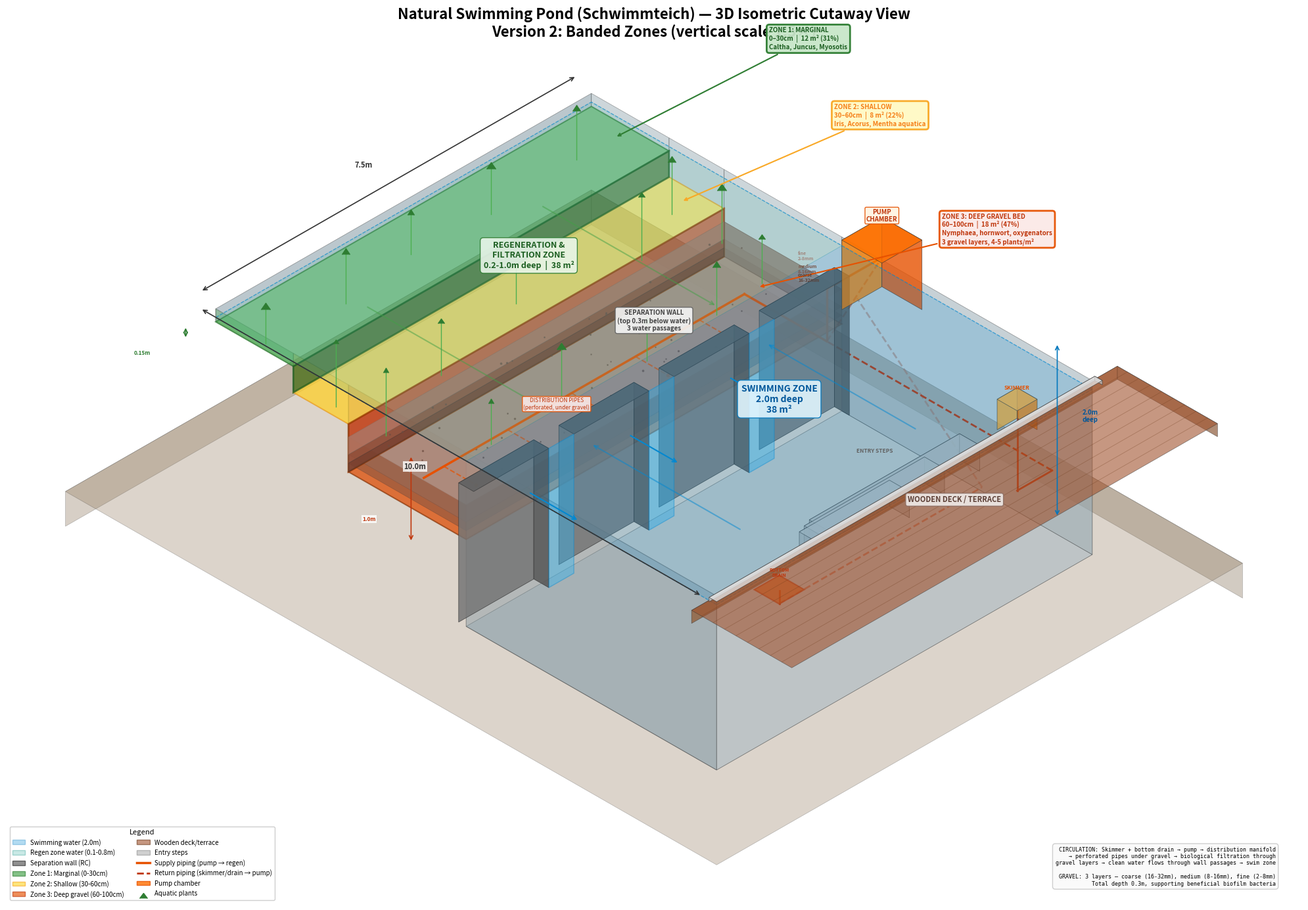

Source code (Python):
"""
3D Isometric cutaway view of the Schwimmteich (natural swimming pond).
Based on the design in schwimmteich_plan_v3.

Shows:
- Swimming zone (2.0m deep) and regeneration zone (0.1-0.8m deep)
- Separation wall with water passages
- Gravel substrate layers in regeneration area
- Pump, piping, skimmer, and bottom drain under the gravel
- Entry steps from terrace
- Planting in regeneration zone
- Water level and flow direction
"""

import numpy as np
import matplotlib
matplotlib.use('Agg')
import matplotlib.pyplot as plt
from mpl_toolkits.mplot3d import Axes3D
from mpl_toolkits.mplot3d.art3d import Poly3DCollection
import matplotlib.patches as mpatches

# =============================================================
# POND DIMENSIONS (from schwimmteich_plan_v3)
# Using local coordinate system: x = width (v-axis), y = depth (u-axis), z = elevation
# =============================================================

# Overall pond: 10m x 7.5m
POND_W = 7.5   # width (x-axis)
POND_L = 10.0  # length/depth direction (y-axis)

# Zones
SWIM_L = 5.0   # swimming zone length
REGEN_L = 5.0  # regeneration zone length
WALL_Y = 5.0   # separation wall position

# Elevations (relative, terrace = 0)
TERRACE_Z = 0.0
WATER_Z = -0.10      # water level 0.1m below terrace
SWIM_FLOOR_Z = -2.00  # swimming zone floor
WALL_TOP_Z = -0.40    # wall top (submerged 0.3m)
WALL_BASE_Z = -2.00   # wall base
REGEN_FLOOR_Z = -1.00  # deepest part of regen zone (gravel bed floor)
GRAVEL_TOP_Z = -0.60   # top of gravel substrate
GRAVEL_BOT_Z = -1.00   # bottom of gravel substrate (0.6-1.0m range)
SHELF_Z = -0.40        # marginal shelf depth (avg of 0.2-0.6m)
PIPE_Z = -1.10         # pipe level (under gravel)

# Wall thickness
WALL_T = 0.30

# Step dimensions
STEP_W = 3.0
STEP_D = 0.4
STEP_DEPTHS = [-0.30, -0.60, -0.90]

# =============================================================
# ISOMETRIC PROJECTION HELPERS
# =============================================================

# Vertical exaggeration factor — makes shallow depth differences visible
Z_SCALE = 1.5

def iso_project(x, y, z, angle=35, rotation=45):
    """Project 3D coords to 2D isometric view with vertical exaggeration."""
    rot = np.radians(rotation)
    ang = np.radians(angle)
    z_scaled = z * Z_SCALE

    x2d = x * np.cos(rot) - y * np.sin(rot)
    y2d = (x * np.sin(rot) + y * np.cos(rot)) * np.sin(ang) + z_scaled * np.cos(ang)
    return x2d, y2d

def draw_face(ax, vertices, color, alpha=0.7, edgecolor='#333', lw=0.5, zorder=2):
    """Draw a filled polygon from 3D vertices projected to isometric."""
    pts_2d = [iso_project(*v) for v in vertices]
    xs = [p[0] for p in pts_2d]
    ys = [p[1] for p in pts_2d]
    ax.fill(xs, ys, color=color, alpha=alpha, edgecolor=edgecolor, linewidth=lw, zorder=zorder)

def draw_box(ax, x0, y0, z0, dx, dy, dz, top_color, side_color, front_color,
             alpha=0.7, lw=0.5, draw_top=True, draw_front=True, draw_right=True, zorder=2):
    """Draw a 3D box with visible faces (top, front-right, right-side)."""
    # Top face
    if draw_top:
        top = [(x0, y0, z0+dz), (x0+dx, y0, z0+dz),
               (x0+dx, y0+dy, z0+dz), (x0, y0+dy, z0+dz)]
        draw_face(ax, top, top_color, alpha, zorder=zorder+1)

    # Front face (y = y0+dy)
    if draw_front:
        front = [(x0, y0+dy, z0), (x0+dx, y0+dy, z0),
                 (x0+dx, y0+dy, z0+dz), (x0, y0+dy, z0+dz)]
        draw_face(ax, front, front_color, alpha, zorder=zorder)

    # Right face (x = x0+dx)
    if draw_right:
        right = [(x0+dx, y0, z0), (x0+dx, y0+dy, z0),
                 (x0+dx, y0+dy, z0+dz), (x0+dx, y0, z0+dz)]
        draw_face(ax, right, side_color, alpha, zorder=zorder)

def draw_line_3d(ax, p1, p2, color='#333', lw=1.0, ls='-', zorder=5, alpha=1.0):
    """Draw a line between two 3D points."""
    x1, y1 = iso_project(*p1)
    x2, y2 = iso_project(*p2)
    ax.plot([x1, x2], [y1, y2], color=color, linewidth=lw, linestyle=ls, zorder=zorder, alpha=alpha)


# =============================================================
# MAIN FIGURE
# =============================================================

fig, ax = plt.subplots(1, 1, figsize=(20, 14))
ax.set_aspect('equal')
ax.axis('off')

# ---- CUTAWAY: We'll draw the pond as if the front-left corner is cut away
# to reveal the interior structure.

# =============================================================
# 1. GROUND / TERRAIN (partial, around the pond)
# =============================================================
# Back-left ground slab
ground_margin = 1.5
draw_box(ax, -ground_margin, -ground_margin, -2.5,
         POND_W + 2*ground_margin, POND_L + 2*ground_margin, 0.4,
         '#8B7355', '#6B5335', '#7B6345', alpha=0.3, zorder=0,
         draw_front=True, draw_right=True)

# =============================================================
# 2. POND SHELL (concrete walls and floor)
# =============================================================
SHELL_T = 0.15  # shell wall thickness

# -- Swimming zone floor --
draw_face(ax,
    [(0, 0, SWIM_FLOOR_Z), (POND_W, 0, SWIM_FLOOR_Z),
     (POND_W, WALL_Y, SWIM_FLOOR_Z), (0, WALL_Y, SWIM_FLOOR_Z)],
    '#B0BEC5', alpha=0.5, zorder=1)

# -- Regeneration zone: THREE-ZONE BANDED LAYOUT (V2) --
# Zones as parallel bands across full width, stepping DOWN from wall:
#   Zone 3 (deepest):    next to wall — gravel bed, 60-100cm
#   Zone 2 (mid):        middle band — shallow, 30-60cm
#   Zone 1 (shallowest): far end — marginal, 0-30cm

Z1_Z = -0.15   # marginal zone floor
Z2_Z = -0.45   # shallow zone floor
# GRAVEL_BOT_Z = -1.00 already defined

z1_color = '#43A047'   # strong green — marginal
z2_color = '#FDD835'   # bright yellow — shallow
z3_color = '#E65100'   # deep orange — deep gravel

# Band lengths (y-direction), maintaining area proportions
Z3_LEN = 2.35   # 47% of regen
Z2_LEN = 1.10   # 22% of regen
Z1_LEN = 1.55   # 31% of regen

# Band y-boundaries (Zone 3 nearest wall, Zone 1 at far end)
z3_y0 = WALL_Y
z3_y1 = WALL_Y + Z3_LEN
z2_y0 = z3_y1
z2_y1 = z2_y0 + Z2_LEN
z1_y0 = z2_y1
z1_y1 = POND_L

# Aliases for compatibility with ring-based code
gb_y0 = z3_y0
gb_y1 = z3_y1
gb_x0 = 0.0
gb_x1 = POND_W

# --- Zone 3: Deep gravel bed (nearest wall, deepest) ---
draw_face(ax,
    [(0, z3_y0, GRAVEL_BOT_Z), (POND_W, z3_y0, GRAVEL_BOT_Z),
     (POND_W, z3_y1, GRAVEL_BOT_Z), (0, z3_y1, GRAVEL_BOT_Z)],
    z3_color, alpha=0.55, edgecolor='#8D3200', lw=1.5, zorder=5)

# Step-up Z3→Z2 (full-width edge)
draw_face(ax,
    [(0, z3_y1, GRAVEL_BOT_Z), (POND_W, z3_y1, GRAVEL_BOT_Z),
     (POND_W, z3_y1, Z2_Z), (0, z3_y1, Z2_Z)],
    '#BF360C', alpha=0.7, edgecolor='#8D3200', lw=2.0, zorder=5.5)

# --- Zone 2: Shallow (middle band) ---
draw_face(ax,
    [(0, z2_y0, Z2_Z), (POND_W, z2_y0, Z2_Z),
     (POND_W, z2_y1, Z2_Z), (0, z2_y1, Z2_Z)],
    z2_color, alpha=0.65, edgecolor='#F9A825', lw=1.5, zorder=4.5)

# Step-up Z2→Z1 (full-width edge)
draw_face(ax,
    [(0, z2_y1, Z2_Z), (POND_W, z2_y1, Z2_Z),
     (POND_W, z2_y1, Z1_Z), (0, z2_y1, Z1_Z)],
    '#33691E', alpha=0.7, edgecolor='#1B5E20', lw=2.0, zorder=4.5)

# --- Zone 1: Marginal (far end, shallowest) ---
draw_face(ax,
    [(0, z1_y0, Z1_Z), (POND_W, z1_y0, Z1_Z),
     (POND_W, z1_y1, Z1_Z), (0, z1_y1, Z1_Z)],
    z1_color, alpha=0.65, edgecolor='#2E7D32', lw=1.5, zorder=4)

# Gravel fill boundaries
s2_inner_x0 = 0.0
s2_inner_x1 = POND_W
s2_inner_y0 = z3_y0
s2_inner_y1 = z3_y1

# -- Pond walls (outer shell) --
# Right wall — swim zone
draw_face(ax,
    [(POND_W, 0, SWIM_FLOOR_Z), (POND_W, WALL_Y, SWIM_FLOOR_Z),
     (POND_W, WALL_Y, TERRACE_Z), (POND_W, 0, TERRACE_Z)],
    '#90A4AE', alpha=0.5, zorder=3)
# Right wall — regen zone (stepped profile)
draw_face(ax,
    [(POND_W, z3_y0, GRAVEL_BOT_Z), (POND_W, z3_y1, GRAVEL_BOT_Z),
     (POND_W, z3_y1, TERRACE_Z), (POND_W, z3_y0, TERRACE_Z)],
    '#90A4AE', alpha=0.45, zorder=3)
draw_face(ax,
    [(POND_W, z2_y0, Z2_Z), (POND_W, z2_y1, Z2_Z),
     (POND_W, z2_y1, TERRACE_Z), (POND_W, z2_y0, TERRACE_Z)],
    '#90A4AE', alpha=0.45, zorder=3)
draw_face(ax,
    [(POND_W, z1_y0, Z1_Z), (POND_W, z1_y1, Z1_Z),
     (POND_W, z1_y1, TERRACE_Z), (POND_W, z1_y0, TERRACE_Z)],
    '#90A4AE', alpha=0.45, zorder=3)

# Front wall (y = POND_L) — Z1 depth
draw_face(ax,
    [(0, POND_L, Z1_Z), (POND_W, POND_L, Z1_Z),
     (POND_W, POND_L, TERRACE_Z), (0, POND_L, TERRACE_Z)],
    '#78909C', alpha=0.5, zorder=3)

# Left wall — CROSS-SECTION with banded steps
draw_face(ax,
    [(0, 0, SWIM_FLOOR_Z), (0, WALL_Y, SWIM_FLOOR_Z),
     (0, WALL_Y, TERRACE_Z), (0, 0, TERRACE_Z)],
    '#78909C', alpha=0.4, lw=0.8, zorder=3)
# Z3 band
draw_face(ax,
    [(0, z3_y0, GRAVEL_BOT_Z), (0, z3_y1, GRAVEL_BOT_Z),
     (0, z3_y1, TERRACE_Z), (0, z3_y0, TERRACE_Z)],
    '#BF360C', alpha=0.4, lw=0.8, zorder=3)
# Z2 band
draw_face(ax,
    [(0, z2_y0, Z2_Z), (0, z2_y1, Z2_Z),
     (0, z2_y1, TERRACE_Z), (0, z2_y0, TERRACE_Z)],
    '#F9A825', alpha=0.4, lw=0.8, zorder=3)
# Z1 band
draw_face(ax,
    [(0, z1_y0, Z1_Z), (0, z1_y1, Z1_Z),
     (0, z1_y1, TERRACE_Z), (0, z1_y0, TERRACE_Z)],
    '#43A047', alpha=0.35, lw=0.8, zorder=3)

# Back wall
draw_face(ax,
    [(0, 0, SWIM_FLOOR_Z), (POND_W, 0, SWIM_FLOOR_Z),
     (POND_W, 0, TERRACE_Z), (0, 0, TERRACE_Z)],
    '#B0BEC5', alpha=0.3, zorder=1)

# --- Compute zone areas ---
z3_area = Z3_LEN * POND_W
z2_area = Z2_LEN * POND_W
z1_area = Z1_LEN * POND_W
regen_total = REGEN_L * POND_W

# --- DEPTH LABELS ---
z3_anchor = iso_project(POND_W - 0.5, (z3_y0+z3_y1)/2, GRAVEL_BOT_Z + 0.2)
z3_label = iso_project(POND_W + 2.5, z3_y0 + 0.5, GRAVEL_BOT_Z + 0.1)
ax.annotate(f'ZONE 3: DEEP GRAVEL BED\n60–100cm  |  {z3_area:.0f} m² ({z3_area/regen_total*100:.0f}%)\nNymphaea, hornwort, oxygenators\n3 gravel layers, 4-5 plants/m²',
            xy=z3_anchor, xytext=z3_label, fontsize=7, fontweight='bold',
            color='#BF360C', ha='left', va='center', zorder=20,
            bbox=dict(boxstyle='round,pad=0.4', facecolor='#FBE9E7', edgecolor='#E65100', alpha=0.95, linewidth=2),
            arrowprops=dict(arrowstyle='->', color='#E65100', lw=1.5))

z2_anchor = iso_project(POND_W - 0.3, (z2_y0+z2_y1)/2, Z2_Z)
z2_label = iso_project(POND_W + 2.5, z2_y0 + 0.3, Z2_Z + 0.15)
ax.annotate(f'ZONE 2: SHALLOW\n30–60cm  |  {z2_area:.0f} m² ({z2_area/regen_total*100:.0f}%)\nIris, Acorus, Mentha aquatica',
            xy=z2_anchor, xytext=z2_label, fontsize=7, fontweight='bold',
            color='#F57F17', ha='left', va='center', zorder=20,
            bbox=dict(boxstyle='round,pad=0.4', facecolor='#FFF9C4', edgecolor='#F9A825', alpha=0.95, linewidth=2),
            arrowprops=dict(arrowstyle='->', color='#F9A825', lw=1.5))

z1_anchor = iso_project(POND_W - 0.3, (z1_y0+z1_y1)/2, Z1_Z)
z1_label = iso_project(POND_W + 2.5, z1_y0 + 0.5, Z1_Z + 0.3)
ax.annotate(f'ZONE 1: MARGINAL\n0–30cm  |  {z1_area:.0f} m² ({z1_area/regen_total*100:.0f}%)\nCaltha, Juncus, Myosotis',
            xy=z1_anchor, xytext=z1_label, fontsize=7, fontweight='bold',
            color='#1B5E20', ha='left', va='center', zorder=20,
            bbox=dict(boxstyle='round,pad=0.4', facecolor='#C8E6C9', edgecolor='#2E7D32', alpha=0.95, linewidth=2),
            arrowprops=dict(arrowstyle='->', color='#2E7D32', lw=1.5))

# Vertical dims on left
dd_top = iso_project(-0.6, POND_L, TERRACE_Z)
dd_z1 = iso_project(-0.6, POND_L, Z1_Z)
ax.annotate('', xy=dd_z1, xytext=dd_top,
            arrowprops=dict(arrowstyle='<->', color='#2E7D32', lw=1.2), zorder=20)
dm1 = iso_project(-1.3, POND_L, (TERRACE_Z + Z1_Z)/2)
ax.annotate('0.15m', dm1, fontsize=6, fontweight='bold', color='#2E7D32',
            ha='right', va='center', zorder=20, bbox=dict(facecolor='white', edgecolor='none', alpha=0.8, pad=1))

dd_z3_top = iso_project(-0.6, WALL_Y + 0.5, TERRACE_Z)
dd_z3_bot = iso_project(-0.6, WALL_Y + 0.5, GRAVEL_BOT_Z)
ax.annotate('', xy=dd_z3_bot, xytext=dd_z3_top,
            arrowprops=dict(arrowstyle='<->', color='#BF360C', lw=1.2), zorder=20)
dm3 = iso_project(-1.3, WALL_Y + 0.5, (TERRACE_Z + GRAVEL_BOT_Z)/2)
ax.annotate('1.0m', dm3, fontsize=6, fontweight='bold', color='#BF360C',
            ha='right', va='center', zorder=20, bbox=dict(facecolor='white', edgecolor='none', alpha=0.8, pad=1))

# =============================================================
# 3. SEPARATION WALL with passages
# =============================================================
wall_color_top = '#616161'
wall_color_front = '#757575'
wall_color_side = '#555555'

# Wall segments (3 passages at specific positions)
# Passages at: x=1.5-2.0, x=3.5-4.0, x=5.5-6.0
passage_positions = [(1.5, 2.0), (3.5, 4.0), (5.5, 6.0)]
wall_segments_x = [0]
for p_start, p_end in passage_positions:
    wall_segments_x.extend([p_start, p_end])
wall_segments_x.append(POND_W)

# Draw wall segments
for i in range(0, len(wall_segments_x), 2):
    x_start = wall_segments_x[i]
    x_end = wall_segments_x[i+1]
    seg_w = x_end - x_start
    if seg_w > 0.01:
        draw_box(ax, x_start, WALL_Y - WALL_T/2, WALL_BASE_Z,
                 seg_w, WALL_T, WALL_TOP_Z - WALL_BASE_Z,
                 wall_color_top, wall_color_side, wall_color_front,
                 alpha=0.85, zorder=8)

# Draw passage openings (blue tint to show water flow)
for p_start, p_end in passage_positions:
    draw_face(ax,
        [(p_start, WALL_Y - WALL_T/2, WALL_BASE_Z),
         (p_end, WALL_Y - WALL_T/2, WALL_BASE_Z),
         (p_end, WALL_Y - WALL_T/2, WALL_TOP_Z),
         (p_start, WALL_Y - WALL_T/2, WALL_TOP_Z)],
        '#29B6F6', alpha=0.4, edgecolor='#0288D1', lw=1.0, zorder=9)
    # Flow arrows through passages
    mid_x = (p_start + p_end) / 2
    mid_z = (WALL_BASE_Z + WALL_TOP_Z) / 2
    p1 = iso_project(mid_x, WALL_Y + 0.5, mid_z)
    p2 = iso_project(mid_x, WALL_Y - 0.5, mid_z)
    ax.annotate('', xy=p2, xytext=p1,
                arrowprops=dict(arrowstyle='->', color='#0288D1', lw=1.5), zorder=15)

# =============================================================
# 4. GRAVEL FILL in centre of regeneration zone (on top of zone 3 floor)
# =============================================================
# Three gravel sub-layers filling the deepest zone
gravel_fill_z0 = GRAVEL_BOT_Z        # -0.80
gravel_fill_z1 = GRAVEL_BOT_Z + 0.10  # -0.70 (coarse layer top)
gravel_fill_z2 = GRAVEL_BOT_Z + 0.20  # -0.60 (medium layer top)
gravel_fill_z3 = GRAVEL_TOP_Z         # -0.50 (fine layer top)

# Coarse gravel (bottom, darkest)
draw_face(ax,
    [(s2_inner_x0, s2_inner_y0, gravel_fill_z1),
     (s2_inner_x1, s2_inner_y0, gravel_fill_z1),
     (s2_inner_x1, s2_inner_y1, gravel_fill_z1),
     (s2_inner_x0, s2_inner_y1, gravel_fill_z1)],
    '#6D4C41', alpha=0.45, edgecolor='#5D4037', lw=0.5, zorder=5.1)

# Medium gravel (middle)
draw_face(ax,
    [(s2_inner_x0, s2_inner_y0, gravel_fill_z2),
     (s2_inner_x1, s2_inner_y0, gravel_fill_z2),
     (s2_inner_x1, s2_inner_y1, gravel_fill_z2),
     (s2_inner_x0, s2_inner_y1, gravel_fill_z2)],
    '#8D6E63', alpha=0.45, edgecolor='#6D4C41', lw=0.5, zorder=5.2)

# Fine gravel (top, lightest)
draw_face(ax,
    [(s2_inner_x0, s2_inner_y0, gravel_fill_z3),
     (s2_inner_x1, s2_inner_y0, gravel_fill_z3),
     (s2_inner_x1, s2_inner_y1, gravel_fill_z3),
     (s2_inner_x0, s2_inner_y1, gravel_fill_z3)],
    '#BCAAA4', alpha=0.55, edgecolor='#A1887F', lw=0.5, zorder=5.3)

# Gravel front face cross-section (3 coloured bands)
draw_face(ax,
    [(s2_inner_x0, s2_inner_y1, gravel_fill_z0),
     (s2_inner_x1, s2_inner_y1, gravel_fill_z0),
     (s2_inner_x1, s2_inner_y1, gravel_fill_z1),
     (s2_inner_x0, s2_inner_y1, gravel_fill_z1)],
    '#5D4037', alpha=0.65, edgecolor='#4E342E', lw=0.5, zorder=5.5)
draw_face(ax,
    [(s2_inner_x0, s2_inner_y1, gravel_fill_z1),
     (s2_inner_x1, s2_inner_y1, gravel_fill_z1),
     (s2_inner_x1, s2_inner_y1, gravel_fill_z2),
     (s2_inner_x0, s2_inner_y1, gravel_fill_z2)],
    '#795548', alpha=0.6, edgecolor='#5D4037', lw=0.5, zorder=5.5)
draw_face(ax,
    [(s2_inner_x0, s2_inner_y1, gravel_fill_z2),
     (s2_inner_x1, s2_inner_y1, gravel_fill_z2),
     (s2_inner_x1, s2_inner_y1, gravel_fill_z3),
     (s2_inner_x0, s2_inner_y1, gravel_fill_z3)],
    '#A1887F', alpha=0.55, edgecolor='#8D6E63', lw=0.5, zorder=5.5)

# Gravel right face cross-section
draw_face(ax,
    [(s2_inner_x1, s2_inner_y0, gravel_fill_z0),
     (s2_inner_x1, s2_inner_y1, gravel_fill_z0),
     (s2_inner_x1, s2_inner_y1, gravel_fill_z3),
     (s2_inner_x1, s2_inner_y0, gravel_fill_z3)],
    '#795548', alpha=0.5, edgecolor='#5D4037', lw=0.5, zorder=5.5)

# Gravel texture dots
np.random.seed(42)
for _ in range(60):
    gx = np.random.uniform(s2_inner_x0 + 0.2, s2_inner_x1 - 0.2)
    gy = np.random.uniform(s2_inner_y0 + 0.2, s2_inner_y1 - 0.2)
    px, py = iso_project(gx, gy, gravel_fill_z3 + 0.01)
    ax.plot(px, py, '.', color='#6D4C41', markersize=np.random.uniform(1.5, 3.5), zorder=6, alpha=0.6)

# Gravel layer labels on right cross-section
for label, z_mid, col in [
    ('coarse\n16-32mm', (gravel_fill_z0 + gravel_fill_z1)/2, '#5D4037'),
    ('medium\n8-16mm',  (gravel_fill_z1 + gravel_fill_z2)/2, '#795548'),
    ('fine\n2-8mm',     (gravel_fill_z2 + gravel_fill_z3)/2, '#A1887F'),
]:
    lx, ly = iso_project(s2_inner_x1 + 0.3, (s2_inner_y0 + s2_inner_y1)/2, z_mid)
    ax.annotate(label, (lx, ly), fontsize=5, color=col, ha='left', va='center', zorder=20,
                fontweight='bold', fontstyle='italic')

# =============================================================
# 6. PIPING UNDER GRAVEL
# =============================================================
pipe_color = '#E65100'
pipe_color_return = '#2E7D32'

# Distribution manifold (runs across regen zone under gravel)
manifold_y = WALL_Y + Z3_LEN * 0.7  # within Zone 3 band
draw_line_3d(ax, (0.8, manifold_y, PIPE_Z), (POND_W - 0.8, manifold_y, PIPE_Z),
             color=pipe_color, lw=2.5, zorder=7)

# Branch pipes from manifold into gravel (perpendicular)
for bx in np.linspace(1.2, POND_W - 1.2, 5):
    draw_line_3d(ax, (bx, manifold_y, PIPE_Z), (bx, WALL_Y + 1.0, PIPE_Z),
                 color=pipe_color, lw=1.5, ls='--', zorder=7, alpha=0.7)
    # Small circles for perforated pipe openings
    px, py_2d = iso_project(bx, WALL_Y + 1.0, PIPE_Z)
    ax.plot(px, py_2d, 'o', color=pipe_color, markersize=3, zorder=7)

# Main feed pipe (from pump to manifold)
pump_x = POND_W + 0.8
pump_y = WALL_Y
pump_z = -0.5
# Pipe goes: pump -> under pond wall -> along bottom -> to manifold
draw_line_3d(ax, (pump_x, pump_y, pump_z), (POND_W - 0.3, pump_y, pump_z),
             color=pipe_color, lw=2.5, zorder=7)
draw_line_3d(ax, (POND_W - 0.3, pump_y, pump_z), (POND_W - 0.3, pump_y, PIPE_Z),
             color=pipe_color, lw=2.5, zorder=7)
draw_line_3d(ax, (POND_W - 0.3, pump_y, PIPE_Z), (POND_W - 0.3, manifold_y, PIPE_Z),
             color=pipe_color, lw=2.5, zorder=7)
draw_line_3d(ax, (POND_W - 0.3, manifold_y, PIPE_Z), (POND_W - 0.8, manifold_y, PIPE_Z),
             color=pipe_color, lw=2.5, zorder=7)

# Skimmer pipe (from swim zone surface to pump)
skimmer_x = POND_W - 1.0
skimmer_y = 0.5
draw_line_3d(ax, (skimmer_x, skimmer_y, WATER_Z - 0.05), (skimmer_x, skimmer_y, PIPE_Z),
             color='#BF360C', lw=2.0, zorder=7)
draw_line_3d(ax, (skimmer_x, skimmer_y, PIPE_Z), (POND_W - 0.3, skimmer_y, PIPE_Z),
             color='#BF360C', lw=2.0, zorder=7)
draw_line_3d(ax, (POND_W - 0.3, skimmer_y, PIPE_Z), (POND_W - 0.3, pump_y, PIPE_Z),
             color='#BF360C', lw=2.0, ls='--', zorder=7)
# Pipe goes up to pump
draw_line_3d(ax, (POND_W - 0.3, pump_y, PIPE_Z), (pump_x, pump_y, pump_z),
             color='#BF360C', lw=2.0, ls='--', zorder=7, alpha=0.6)

# Bottom drain pipe
drain_x = POND_W / 2
drain_y = 2.5
draw_line_3d(ax, (drain_x, drain_y, SWIM_FLOOR_Z), (drain_x, drain_y, SWIM_FLOOR_Z - 0.15),
             color='#BF360C', lw=2.0, zorder=2)
draw_line_3d(ax, (drain_x, drain_y, SWIM_FLOOR_Z - 0.15), (POND_W + 0.3, drain_y, SWIM_FLOOR_Z - 0.15),
             color='#BF360C', lw=2.0, ls='--', zorder=2, alpha=0.5)
draw_line_3d(ax, (POND_W + 0.3, drain_y, SWIM_FLOOR_Z - 0.15), (POND_W + 0.3, pump_y, pump_z - 0.3),
             color='#BF360C', lw=2.0, ls='--', zorder=2, alpha=0.5)

# =============================================================
# 7. PUMP CHAMBER
# =============================================================
draw_box(ax, pump_x - 0.4, pump_y - 0.4, pump_z - 0.6,
         0.8, 0.8, 0.8,
         '#FF6F00', '#E65100', '#F57C00', alpha=0.8, zorder=10)

# Pump label
px, py_2d = iso_project(pump_x, pump_y, pump_z + 0.4)
ax.annotate('PUMP\nCHAMBER', (px, py_2d), fontsize=7, fontweight='bold',
            color='#BF360C', ha='center', va='bottom', zorder=20,
            bbox=dict(boxstyle='round,pad=0.2', facecolor='#FFF3E0', edgecolor='#E65100', alpha=0.9))

# =============================================================
# 8. SKIMMER
# =============================================================
# Surface skimmer box
draw_box(ax, skimmer_x - 0.2, skimmer_y - 0.2, WATER_Z - 0.3,
         0.4, 0.4, 0.35,
         '#FFB74D', '#F57C00', '#FFA726', alpha=0.8, zorder=10)

sk_px, sk_py = iso_project(skimmer_x, skimmer_y, WATER_Z + 0.15)
ax.annotate('SKIMMER', (sk_px, sk_py), fontsize=6, fontweight='bold',
            color='#E65100', ha='center', va='bottom', zorder=20)

# =============================================================
# 9. BOTTOM DRAIN
# =============================================================
# Drain grate on floor
drain_pts = [(drain_x - 0.25, drain_y - 0.25, SWIM_FLOOR_Z + 0.01),
             (drain_x + 0.25, drain_y - 0.25, SWIM_FLOOR_Z + 0.01),
             (drain_x + 0.25, drain_y + 0.25, SWIM_FLOOR_Z + 0.01),
             (drain_x - 0.25, drain_y + 0.25, SWIM_FLOOR_Z + 0.01)]
draw_face(ax, drain_pts, '#E65100', alpha=0.7, edgecolor='#BF360C', lw=1.5, zorder=3)

bd_px, bd_py = iso_project(drain_x, drain_y, SWIM_FLOOR_Z + 0.15)
ax.annotate('BOTTOM\nDRAIN', (bd_px, bd_py), fontsize=5, fontweight='bold',
            color='#BF360C', ha='center', va='bottom', zorder=20)

# =============================================================
# 10. ENTRY STEPS
# =============================================================
step_x_start = (POND_W - STEP_W) / 2
for i, depth in enumerate(STEP_DEPTHS):
    sx = step_x_start + i * 0.3
    sw = STEP_W - i * 0.6
    sy = i * STEP_D
    prev_z = 0 if i == 0 else STEP_DEPTHS[i-1]
    step_h = abs(depth - prev_z)

    draw_box(ax, sx, sy, depth,
             sw, STEP_D, step_h,
             '#BDBDBD', '#9E9E9E', '#ABABAB', alpha=0.7, zorder=9)

# Steps label
sp_x, sp_y = iso_project(POND_W/2, 0.6, 0.2)
ax.annotate('ENTRY STEPS', (sp_x, sp_y), fontsize=6, fontweight='bold',
            color='#616161', ha='center', va='bottom', zorder=20)

# =============================================================
# 11. WATER SURFACES
# =============================================================

# Swimming zone water (transparent blue)
draw_face(ax,
    [(0, 0, WATER_Z), (POND_W, 0, WATER_Z),
     (POND_W, WALL_Y, WATER_Z), (0, WALL_Y, WATER_Z)],
    '#0288D1', alpha=0.2, edgecolor='#0288D1', lw=0.5, zorder=11)

# Regeneration zone water (transparent blue-green, lower because of plants)
draw_face(ax,
    [(0, WALL_Y, WATER_Z), (POND_W, WALL_Y, WATER_Z),
     (POND_W, POND_L, WATER_Z), (0, POND_L, WATER_Z)],
    '#4DB6AC', alpha=0.2, edgecolor='#00897B', lw=0.5, zorder=11)

# Water level line on walls
for y_val in [0, POND_L]:
    draw_line_3d(ax, (0, y_val, WATER_Z), (POND_W, y_val, WATER_Z),
                 color='#0288D1', lw=1.0, ls='--', zorder=12, alpha=0.6)
for x_val in [0, POND_W]:
    draw_line_3d(ax, (x_val, 0, WATER_Z), (x_val, POND_L, WATER_Z),
                 color='#0288D1', lw=1.0, ls='--', zorder=12, alpha=0.6)

# =============================================================
# 12. TERRACE / DECK (partial, along one edge)
# =============================================================
deck_depth = 2.0
deck_thickness = 0.15

draw_box(ax, -0.5, -deck_depth, TERRACE_Z - deck_thickness,
         POND_W + 1.0, deck_depth, deck_thickness,
         '#A0522D', '#7B3F1A', '#8B4513', alpha=0.6, zorder=12)

# Deck planks (lines on top)
for plank_y in np.linspace(-deck_depth + 0.2, -0.2, 8):
    draw_line_3d(ax, (-0.5, plank_y, TERRACE_Z), (POND_W + 0.5, plank_y, TERRACE_Z),
                 color='#6D3A1A', lw=0.5, zorder=13, alpha=0.4)

deck_px, deck_py = iso_project(POND_W/2, -deck_depth/2, TERRACE_Z + 0.15)
ax.annotate('WOODEN DECK / TERRACE', (deck_px, deck_py), fontsize=8, fontweight='bold',
            color='#5D4037', ha='center', va='bottom', zorder=20,
            bbox=dict(boxstyle='round,pad=0.3', facecolor='#EFEBE9', edgecolor='#8D6E63', alpha=0.9))

# Coping stones along deck-pond edge
draw_box(ax, -0.1, -0.1, TERRACE_Z - 0.05,
         POND_W + 0.2, 0.15, 0.05,
         '#E0E0E0', '#BDBDBD', '#CCCCCC', alpha=0.8, zorder=13)

# =============================================================
# 13. PLANTS in regeneration zone
# =============================================================
plant_positions = [
    (1.0, WALL_Y + 0.5), (2.5, WALL_Y + 0.6), (4.0, WALL_Y + 0.4),
    (5.5, WALL_Y + 0.5), (6.5, WALL_Y + 0.6),
    (0.5, POND_L - 0.5), (2.0, POND_L - 0.6), (3.5, POND_L - 0.4),
    (5.0, POND_L - 0.5), (6.8, POND_L - 0.4),
    (0.4, WALL_Y + 2.0), (POND_W - 0.4, WALL_Y + 2.0),
    (0.4, POND_L - 2.0), (POND_W - 0.4, POND_L - 2.0),
    (2.0, WALL_Y + 2.5), (4.0, WALL_Y + 3.0), (6.0, WALL_Y + 2.5),
]

for px_val, py_val in plant_positions:
    # Stem
    base_z = GRAVEL_TOP_Z if py_val > WALL_Y + 0.8 and py_val < POND_L - 0.8 else SHELF_Z
    stem_top = WATER_Z + np.random.uniform(0.15, 0.35)
    p_base = iso_project(px_val, py_val, base_z)
    p_top = iso_project(px_val, py_val, stem_top)
    ax.plot([p_base[0], p_top[0]], [p_base[1], p_top[1]],
            color='#4CAF50', linewidth=1.0, zorder=14)
    # Leaf/flower
    ax.plot(p_top[0], p_top[1], marker=6, color='#2E7D32',
            markersize=np.random.uniform(6, 10), zorder=14)

# =============================================================
# 14. ZONE LABELS
# =============================================================

# Swimming zone label
swim_px, swim_py = iso_project(POND_W/2, WALL_Y/2, WATER_Z + 0.3)
ax.annotate('SWIMMING ZONE\n2.0m deep\n38 m²', (swim_px, swim_py),
            fontsize=10, fontweight='bold', color='#01579B', ha='center', va='center', zorder=20,
            bbox=dict(boxstyle='round,pad=0.4', facecolor='#E1F5FE', edgecolor='#0277BD', alpha=0.9))

# Regeneration zone label
regen_px, regen_py = iso_project(POND_W/2, (WALL_Y + POND_L)/2, WATER_Z + 0.3)
ax.annotate('REGENERATION &\nFILTRATION ZONE\n0.2-1.0m deep  |  38 m²', (regen_px, regen_py),
            fontsize=9, fontweight='bold', color='#1B5E20', ha='center', va='center', zorder=20,
            bbox=dict(boxstyle='round,pad=0.4', facecolor='#E8F5E9', edgecolor='#2E7D32', alpha=0.9))

# Separation wall label
wall_px, wall_py = iso_project(POND_W/2, WALL_Y, WALL_TOP_Z + 0.55)
ax.annotate('SEPARATION WALL\n(top 0.3m below water)\n3 water passages', (wall_px, wall_py),
            fontsize=7, fontweight='bold', color='#424242', ha='center', va='bottom', zorder=20,
            bbox=dict(boxstyle='round,pad=0.3', facecolor='#F5F5F5', edgecolor='#616161', alpha=0.9))

# Gravel label (on left cross-section) - removed, replaced by per-zone labels on right side

# Pipe label
pipe_px, pipe_py = iso_project(POND_W/2, manifold_y + 0.3, PIPE_Z - 0.15)
ax.annotate('DISTRIBUTION PIPES\n(perforated, under gravel)', (pipe_px, pipe_py),
            fontsize=6, color='#BF360C', ha='center', va='top', zorder=20,
            bbox=dict(boxstyle='round,pad=0.2', facecolor='#FBE9E7', edgecolor='#E65100', alpha=0.9))

# =============================================================
# 15. DIMENSION ANNOTATIONS
# =============================================================

# Overall length
d1 = iso_project(-0.3, 0, TERRACE_Z + 0.1)
d2 = iso_project(-0.3, POND_L, TERRACE_Z + 0.1)
ax.annotate('', xy=d2, xytext=d1,
            arrowprops=dict(arrowstyle='<->', color='#333', lw=1.2), zorder=20)
dm = iso_project(-0.8, POND_L/2, TERRACE_Z + 0.1)
ax.annotate('10.0m', dm, fontsize=8, fontweight='bold', color='#333',
            ha='right', va='center', zorder=20,
            bbox=dict(facecolor='white', edgecolor='none', alpha=0.8, pad=1))

# Overall width
d3 = iso_project(0, POND_L + 0.3, TERRACE_Z + 0.1)
d4 = iso_project(POND_W, POND_L + 0.3, TERRACE_Z + 0.1)
ax.annotate('', xy=d4, xytext=d3,
            arrowprops=dict(arrowstyle='<->', color='#333', lw=1.2), zorder=20)
dm2 = iso_project(POND_W/2, POND_L + 0.8, TERRACE_Z + 0.1)
ax.annotate('7.5m', dm2, fontsize=8, fontweight='bold', color='#333',
            ha='center', va='bottom', zorder=20,
            bbox=dict(facecolor='white', edgecolor='none', alpha=0.8, pad=1))

# Swim depth dimension (vertical)
dd1 = iso_project(POND_W + 0.3, 1.0, TERRACE_Z)
dd2 = iso_project(POND_W + 0.3, 1.0, SWIM_FLOOR_Z)
ax.annotate('', xy=dd2, xytext=dd1,
            arrowprops=dict(arrowstyle='<->', color='#0277BD', lw=1.2), zorder=20)
ddm = iso_project(POND_W + 0.8, 1.0, (TERRACE_Z + SWIM_FLOOR_Z)/2)
ax.annotate('2.0m\ndeep', ddm, fontsize=7, fontweight='bold', color='#01579B',
            ha='left', va='center', zorder=20)

# =============================================================
# 16. FLOW DIRECTION ARROWS
# =============================================================

# Large flow arrow in swimming zone
for offset_x in [2.0, 5.5]:
    a1 = iso_project(offset_x, 1.5, WATER_Z - 0.3)
    a2 = iso_project(offset_x, WALL_Y - 0.5, WATER_Z - 0.3)
    ax.annotate('', xy=a2, xytext=a1,
                arrowprops=dict(arrowstyle='->', color='#0288D1', lw=1.5, alpha=0.5), zorder=15)

# Flow arrows in regen zone (from inlet toward wall)
for offset_x in [2.0, 5.5]:
    a1 = iso_project(offset_x, POND_L - 1.0, WATER_Z - 0.2)
    a2 = iso_project(offset_x, WALL_Y + 0.5, WATER_Z - 0.2)
    ax.annotate('', xy=a2, xytext=a1,
                arrowprops=dict(arrowstyle='->', color='#43A047', lw=1.5, alpha=0.5), zorder=15)

# =============================================================
# 17. TITLE AND LEGEND
# =============================================================

ax.set_title('Natural Swimming Pond (Schwimmteich) — 3D Isometric Cutaway View\nVersion 2: Banded Zones (vertical scale 1.5×)',
             fontsize=16, fontweight='bold', pad=20)

# Custom legend
legend_items = [
    mpatches.Patch(facecolor='#0288D1', alpha=0.3, edgecolor='#0277BD', label='Swimming water (2.0m)'),
    mpatches.Patch(facecolor='#4DB6AC', alpha=0.3, edgecolor='#00897B', label='Regen zone water (0.1-0.8m)'),
    mpatches.Patch(facecolor='#616161', alpha=0.7, edgecolor='#333', label='Separation wall (RC)'),
    mpatches.Patch(facecolor='#43A047', alpha=0.65, edgecolor='#2E7D32', label='Zone 1: Marginal (0-30cm)'),
    mpatches.Patch(facecolor='#FDD835', alpha=0.65, edgecolor='#F9A825', label='Zone 2: Shallow (30-60cm)'),
    mpatches.Patch(facecolor='#E65100', alpha=0.65, edgecolor='#BF360C', label='Zone 3: Deep gravel (60-100cm)'),
    mpatches.Patch(facecolor='#A0522D', alpha=0.6, edgecolor='#6D3A1A', label='Wooden deck/terrace'),
    mpatches.Patch(facecolor='#BDBDBD', alpha=0.7, edgecolor='#9E9E9E', label='Entry steps'),
    plt.Line2D([0], [0], color='#E65100', lw=2.5, label='Supply piping (pump → regen)'),
    plt.Line2D([0], [0], color='#BF360C', lw=2.0, ls='--', label='Return piping (skimmer/drain → pump)'),
    mpatches.Patch(facecolor='#FF6F00', alpha=0.8, edgecolor='#E65100', label='Pump chamber'),
    plt.Line2D([0], [0], color='#2E7D32', marker=6, markersize=8, lw=0, label='Aquatic plants'),
]

ax.legend(handles=legend_items, loc='lower left', fontsize=7, framealpha=0.95,
          edgecolor='#ccc', fancybox=True, ncol=2, title='Legend', title_fontsize=8)

# Info box
info_text = (
    "CIRCULATION: Skimmer + bottom drain → pump → distribution manifold\n"
    "→ perforated pipes under gravel → biological filtration through\n"
    "gravel layers → clean water flows through wall passages → swim zone\n"
    "\n"
    "GRAVEL: 3 layers — coarse (16-32mm), medium (8-16mm), fine (2-8mm)\n"
    "Total depth 0.3m, supporting beneficial biofilm bacteria"
)
ax.text(0.98, 0.02, info_text, transform=ax.transAxes,
        fontsize=6, verticalalignment='bottom', horizontalalignment='right',
        bbox=dict(boxstyle='round,pad=0.5', facecolor='#FAFAFA', edgecolor='#ccc', alpha=0.95),
        fontfamily='monospace', zorder=25)

plt.tight_layout()
plt.savefig('schwimmteich_3d_isometric_v2.png', dpi=200, bbox_inches='tight',
            facecolor='white', edgecolor='none')
print('Saved schwimmteich_3d_isometric.png')
